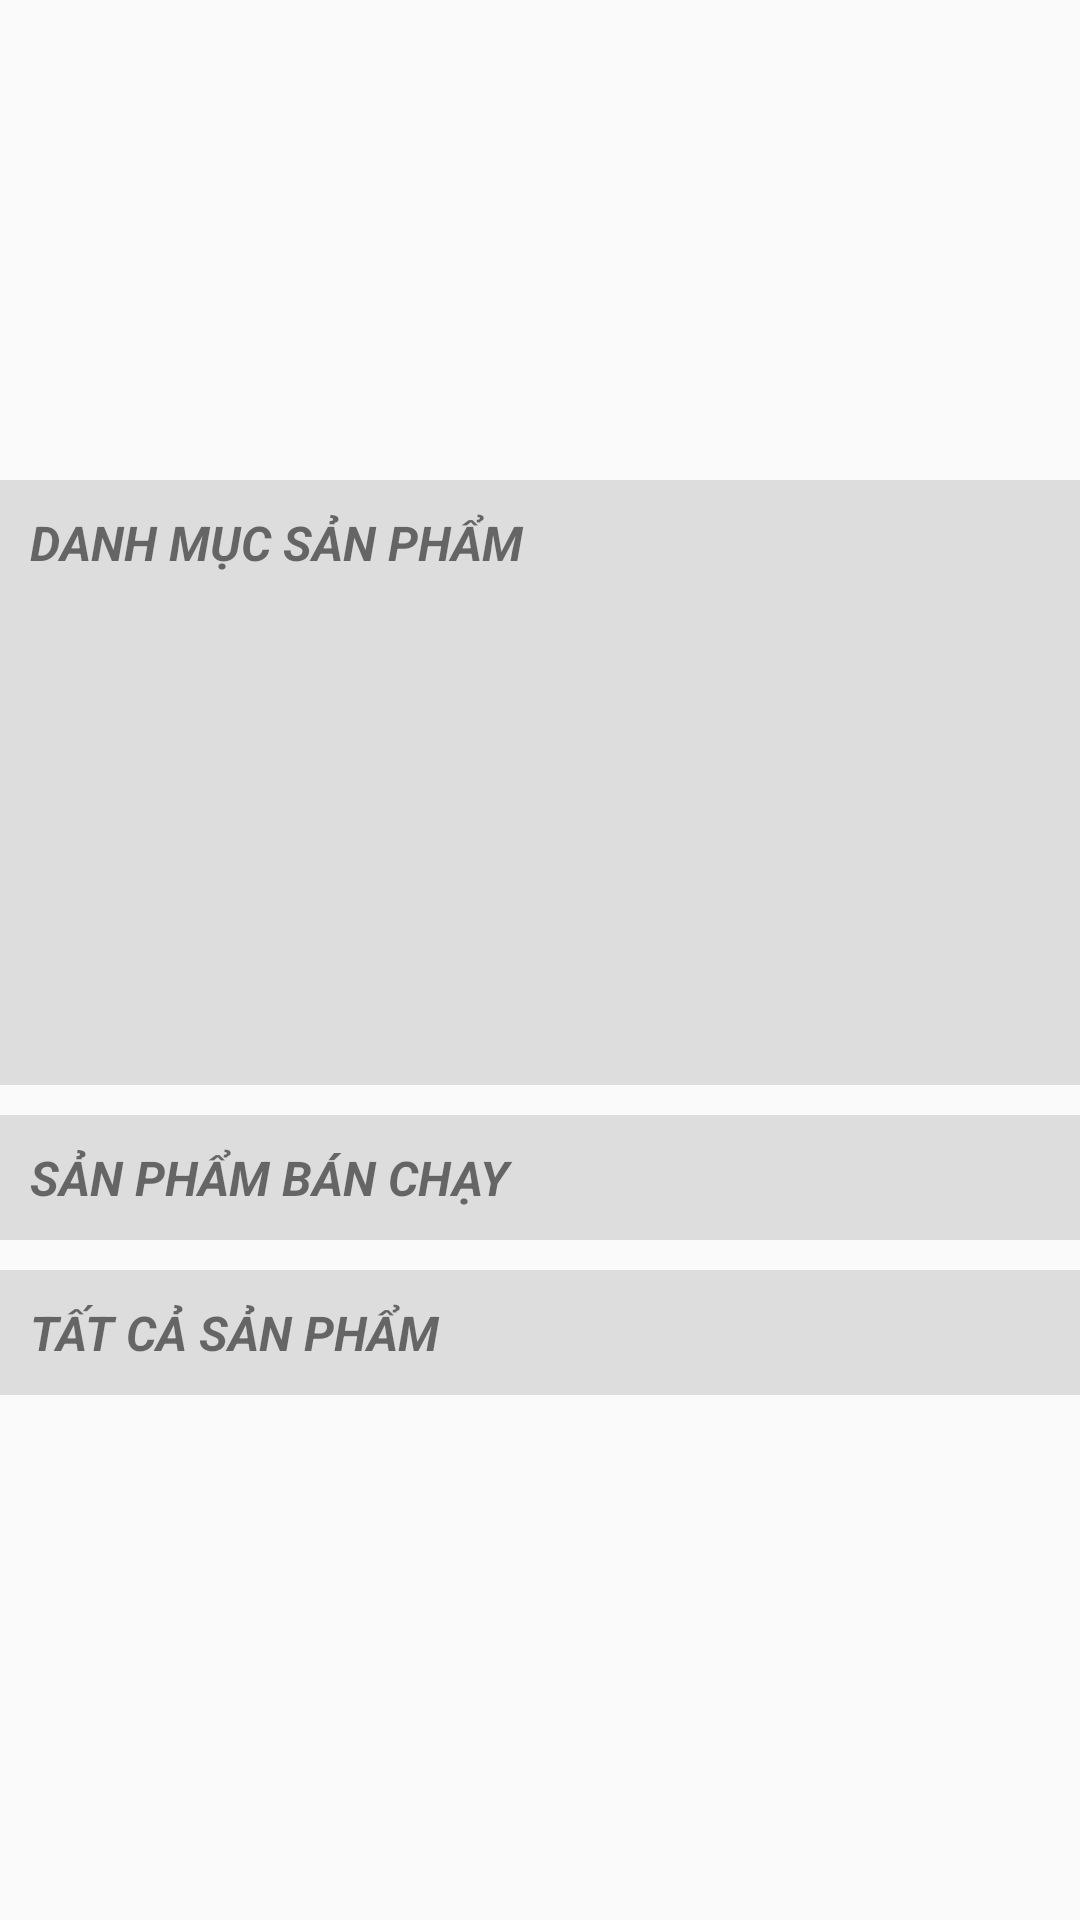

This screen was rendered from an Android layout file. Write that file and the resources it references.
<!-- AndroidManifest.xml: application theme Theme.Caculator -->
<!-- res/layout/activity_home.xml -->
<?xml version="1.0" encoding="utf-8"?>
<androidx.core.widget.NestedScrollView
    xmlns:android="http://schemas.android.com/apk/res/android"
    xmlns:app="http://schemas.android.com/apk/res-auto"
    xmlns:tools="http://schemas.android.com/tools"
    android:layout_width="match_parent"
    android:layout_height="match_parent">


    <LinearLayout
        android:layout_width="match_parent"
        android:layout_height="wrap_content"
        android:orientation="vertical"
        tools:context=".HomeActivity">


        <ViewFlipper
            android:id="@+id/viewBanner"
            android:layout_width="match_parent"
            android:layout_height="150dp" />

        <LinearLayout
            android:layout_width="match_parent"
            android:layout_height="wrap_content"
            android:layout_marginTop="10dp"
            android:orientation="vertical"
            android:background="#ddd"
            android:padding="10dp">
            <TextView
                android:layout_width="match_parent"
                android:layout_height="wrap_content"
                android:text="DANH MỤC SẢN PHẨM"
                android:textSize="16sp"
                android:textStyle="bold|italic" />


            <GridView
                android:id="@+id/gridView"
                android:layout_width="match_parent"
                android:layout_height="160dp"
                android:horizontalSpacing="8dp"
                android:numColumns="3"
                android:stretchMode="columnWidth"
                android:verticalSpacing="8dp" />
        </LinearLayout>

        <LinearLayout
            android:layout_width="match_parent"
            android:layout_height="wrap_content"
            android:layout_marginTop="10dp"
            android:background="#ddd"
            android:orientation="vertical"
            android:padding="10dp">

            <TextView
                android:layout_width="match_parent"
                android:layout_height="wrap_content"
                android:text="SẢN PHẨM BÁN CHẠY"
                android:textSize="16sp"
                android:textStyle="bold|italic" />

            <androidx.recyclerview.widget.RecyclerView
                android:id="@+id/rvBestSeller"
                android:layout_width="wrap_content"
                android:layout_height="wrap_content" />
        </LinearLayout>

        <LinearLayout
            android:layout_width="match_parent"
            android:layout_height="wrap_content"
            android:layout_marginTop="10dp"
            android:background="#ddd"
            android:orientation="vertical"
            android:padding="10dp">

            <TextView
                android:layout_width="match_parent"
                android:layout_height="wrap_content"
                android:text="TẤT CẢ SẢN PHẨM"
                android:textSize="16sp"
                android:textStyle="bold|italic" />

            <androidx.recyclerview.widget.RecyclerView
                android:id="@+id/rvProducts"
                android:layout_width="wrap_content"
                android:layout_height="wrap_content"
               />
        </LinearLayout>


    </LinearLayout>

</androidx.core.widget.NestedScrollView>
<!-- resources referenced by this layout -->
<resources>
  <style name="Theme.Caculator" parent="Theme.AppCompat.Light.DarkActionBar">
          
          <item name="colorPrimary">@color/purple_500</item>
          <item name="colorPrimaryVariant">@color/purple_700</item>
          <item name="colorOnPrimary">@color/white</item>
          
          <item name="colorSecondary">@color/teal_200</item>
          <item name="colorSecondaryVariant">@color/teal_700</item>
          <item name="colorOnSecondary">@color/black</item>
          
          <item name="android:statusBarColor" tools:targetApi="l">?attr/colorPrimaryVariant</item>
          
      </style>
  <color name="purple_500">#FF6200EE</color>
  <color name="purple_700">#FF3700B3</color>
  <color name="white">#FFFFFFFF</color>
  <color name="teal_200">#FF03DAC5</color>
  <color name="teal_700">#FF018786</color>
  <color name="black">#FF000000</color>
</resources>
